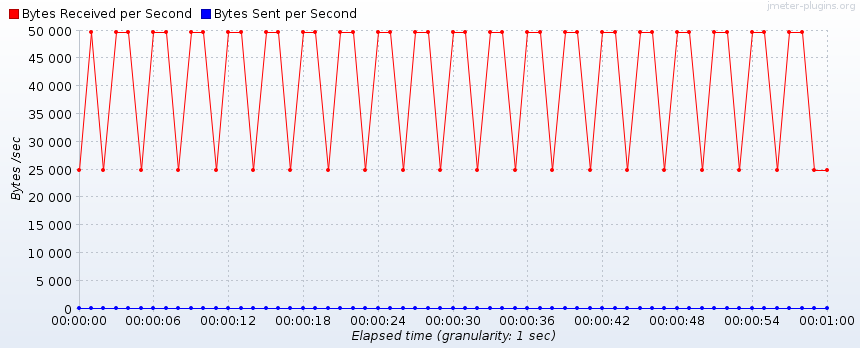

The file beside this chart, header and first rows:
Elapsed time, Bytes Received per Second, Bytes Sent per Second
10:04:26.0, 24864, 57
10:04:27.0, 49728, 114
10:04:28.0, 24864, 57
10:04:29.0, 49728, 114
10:04:30.0, 49728, 114
10:04:31.0, 24864, 57
10:04:32.0, 49728, 114
10:04:33.0, 49728, 114
10:04:34.0, 24864, 57
10:04:35.0, 49728, 114
10:04:36.0, 49728, 114
10:04:37.0, 24864, 57
10:04:38.0, 49728, 114
10:04:39.0, 49728, 114
10:04:40.0, 24864, 57
10:04:41.0, 49728, 114
10:04:42.0, 49728, 114
10:04:43.0, 24864, 57
10:04:44.0, 49728, 114
10:04:45.0, 49728, 114
10:04:46.0, 24864, 57
10:04:47.0, 49728, 114
10:04:48.0, 49728, 114
10:04:49.0, 24864, 57
10:04:50.0, 49728, 114
10:04:51.0, 49728, 114
10:04:52.0, 24864, 57
10:04:53.0, 49728, 114
10:04:54.0, 49728, 114
10:04:55.0, 24864, 57
10:04:56.0, 49728, 114
10:04:57.0, 49728, 114
10:04:58.0, 24864, 57
10:04:59.0, 49728, 114
10:05:00.0, 49728, 114
10:05:01.0, 24864, 57
10:05:02.0, 49728, 114
10:05:03.0, 49728, 114
10:05:04.0, 24864, 57
10:05:05.0, 49728, 114
10:05:06.0, 49728, 114
10:05:07.0, 24864, 57
10:05:08.0, 49728, 114
10:05:09.0, 49728, 114
10:05:10.0, 24864, 57
10:05:11.0, 49728, 114
10:05:12.0, 49728, 114
10:05:13.0, 24864, 57
10:05:14.0, 49728, 114
10:05:15.0, 49728, 114
10:05:16.0, 24864, 57
10:05:17.0, 49728, 114
10:05:18.0, 49728, 114
10:05:19.0, 24864, 57
10:05:20.0, 49728, 114
10:05:21.0, 49728, 114
10:05:22.0, 24864, 57
10:05:23.0, 49728, 114
10:05:24.0, 49728, 114
10:05:25.0, 24864, 57
... 2 more rows
